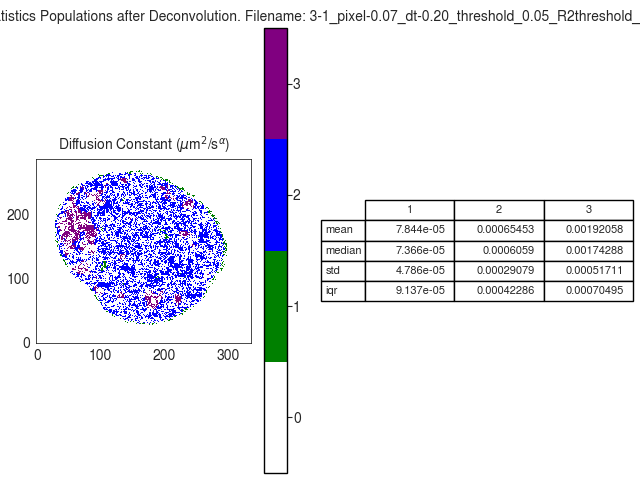

Values plotted in this chart, from the file beside it:
D
, 1, 2, 3
mean, 7.843636297766064e-05, 0.0006545, 0.001921
median, 7.366236772924446e-05, 0.0006059, 0.001743
std, 4.785547065219016e-05, 0.0002908, 0.0005171
iqr, 9.136802490212052e-05, 0.0004229, 0.0007049
